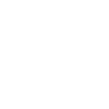
t = 0.00 s
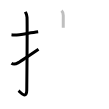
t = 3.25 s
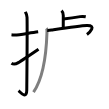
t = 6.50 s
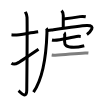
t = 9.50 s
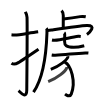
t = 12.75 s
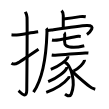
t = 16.00 s

The animated SVG that drew these frames (rendered in a browser with its animation timeline set to each time). Animation: 16 SMIL elements (animate=16); one cycle of 16.00 s.

<svg width="109px" height="109px" viewBox="0 0 px 109px" xmlns="http://www.w3.org/2000/svg" xmlns:xlink="http://www.w3.org/1999/xlink" xml:space="preserve" version="1.1"  baseProfile="full">
<path d="M11.5,34.75C13.58,35,12.75,35,15,35c4.26,0,14-2,23.17-3.17" style="fill:none;stroke:black;stroke-width:3;opacity:0">
  <animate attributeType="CSS" attributeName="opacity" from="0" to="1" begin="0s" dur="1s" repeatCount="0" fill="freeze" />
</path>
<path d="M25.27,11.83c0.48,0.92,1.67,2.49,1.76,5.52c0.4,14.55-0.26,67.66-0.26,72.62c0,10.03-6.71,2-8.21,0.75" style="fill:none;stroke:black;stroke-width:3;opacity:0">
  <animate attributeType="CSS" attributeName="opacity" from="0" to="1" begin="1s" dur="1s" repeatCount="0" fill="freeze" />
</path>
<path d="M11.5,63.23c2.58,1.81,4.23,0.98,6.81-0.57c1.52-0.91,13.75-9.03,20.19-13.42" style="fill:none;stroke:black;stroke-width:3;opacity:0">
  <animate attributeType="CSS" attributeName="opacity" from="0" to="1" begin="2s" dur="1s" repeatCount="0" fill="freeze" />
</path>
<path d="M61.52,10.58c0.98,0.92,1.76,1.99,1.76,5.02c0,5.9-0.02,7.19-0.02,12.15" style="fill:none;stroke:black;stroke-width:3;opacity:0">
  <animate attributeType="CSS" attributeName="opacity" from="0" to="1" begin="3s" dur="1s" repeatCount="0" fill="freeze" />
</path>
<path d="M63.35,19.06c8.56-0.99,12.42-1.64,16.88-2.43c1.4-0.25,3.91-0.18,5.52,0.14" style="fill:none;stroke:black;stroke-width:3;opacity:0">
  <animate attributeType="CSS" attributeName="opacity" from="0" to="1" begin="4s" dur="1s" repeatCount="0" fill="freeze" />
</path>
<path d="M47.24,30.35c0.99,0.16,2.78-0.1,4.38-0.33c13.63-2.01,28.63-4.26,35.2-4.49c10.29-0.36,2.68,7.11,0.12,8.91" style="fill:none;stroke:black;stroke-width:3;opacity:0">
  <animate attributeType="CSS" attributeName="opacity" from="0" to="1" begin="5s" dur="1s" repeatCount="0" fill="freeze" />
</path>
<path d="M46.37,28.18c0.53,0.57,0.65,2.73,0.58,4.82C46.24,55,43.77,77.25,33.5,92.15" style="fill:none;stroke:black;stroke-width:3;opacity:0">
  <animate attributeType="CSS" attributeName="opacity" from="0" to="1" begin="6s" dur="1s" repeatCount="0" fill="freeze" />
</path>
<path d="M52,40.07c0.66,0.15,1.88,0.18,2.54,0.15c6.66-0.35,16.43-3.01,23.88-3.9c1.09-0.13,1.77,0.07,2.32,0.14" style="fill:none;stroke:black;stroke-width:3;opacity:0">
  <animate attributeType="CSS" attributeName="opacity" from="0" to="1" begin="7s" dur="1s" repeatCount="0" fill="freeze" />
</path>
<path d="M64.25,32.68c0.49,0.28,0.27,1,0.43,1.36c0.16,0.37-0.09,5.98-0.09,7.34c0,3.9,1.41,5.88,9.24,5.88c5.67,0,8.19-1,10.42-1.55" style="fill:none;stroke:black;stroke-width:3;opacity:0">
  <animate attributeType="CSS" attributeName="opacity" from="0" to="1" begin="8s" dur="1s" repeatCount="0" fill="freeze" />
</path>
<path d="M51.7,55.01c0.9,0.16,2.56,0.18,3.47,0.16c10-0.27,18.77-1.77,30.06-2.25c1.49-0.06,2.41,0.07,3.17,0.15" style="fill:none;stroke:black;stroke-width:3;opacity:0">
  <animate attributeType="CSS" attributeName="opacity" from="0" to="1" begin="9s" dur="1s" repeatCount="0" fill="freeze" />
</path>
<path d="M67.81,56.24c0.05,0.31,0.1,0.8-0.1,1.25c-1.16,2.63-7.81,8.41-16.91,11.94" style="fill:none;stroke:black;stroke-width:3;opacity:0">
  <animate attributeType="CSS" attributeName="opacity" from="0" to="1" begin="10s" dur="1s" repeatCount="0" fill="freeze" />
</path>
<path d="M64.72,62.17c6.3,3.01,11.44,19.82,6.52,31.92c-1.47,3.62-5.45,0.61-6.23,0.03" style="fill:none;stroke:black;stroke-width:3;opacity:0">
  <animate attributeType="CSS" attributeName="opacity" from="0" to="1" begin="11s" dur="1s" repeatCount="0" fill="freeze" />
</path>
<path d="M66.62,66.94c0.05,0.35,0.11,0.89-0.1,1.39c-1.26,2.94-8.46,9.38-18.33,13.33" style="fill:none;stroke:black;stroke-width:3;opacity:0">
  <animate attributeType="CSS" attributeName="opacity" from="0" to="1" begin="12s" dur="1s" repeatCount="0" fill="freeze" />
</path>
<path d="M68.96,76.11c0.06,0.38,0.26,1.05-0.13,1.54c-2.87,3.62-10.44,10.37-22.6,14.73" style="fill:none;stroke:black;stroke-width:3;opacity:0">
  <animate attributeType="CSS" attributeName="opacity" from="0" to="1" begin="13s" dur="1s" repeatCount="0" fill="freeze" />
</path>
<path d="M84.41,59.86c0.03,0.26,0.06,0.68-0.06,1.06c-0.74,2.23-4.98,7.12-10.78,10.12" style="fill:none;stroke:black;stroke-width:3;opacity:0">
  <animate attributeType="CSS" attributeName="opacity" from="0" to="1" begin="14s" dur="1s" repeatCount="0" fill="freeze" />
</path>
<path d="M71.44,70.64c5.22,5.33,9.87,9.12,17.35,15.28c2.61,2.14,4.13,2.74,6.45,3.33" style="fill:none;stroke:black;stroke-width:3;opacity:0">
  <animate attributeType="CSS" attributeName="opacity" from="0" to="1" begin="15s" dur="1s" repeatCount="0" fill="freeze" />
</path>
</svg>
